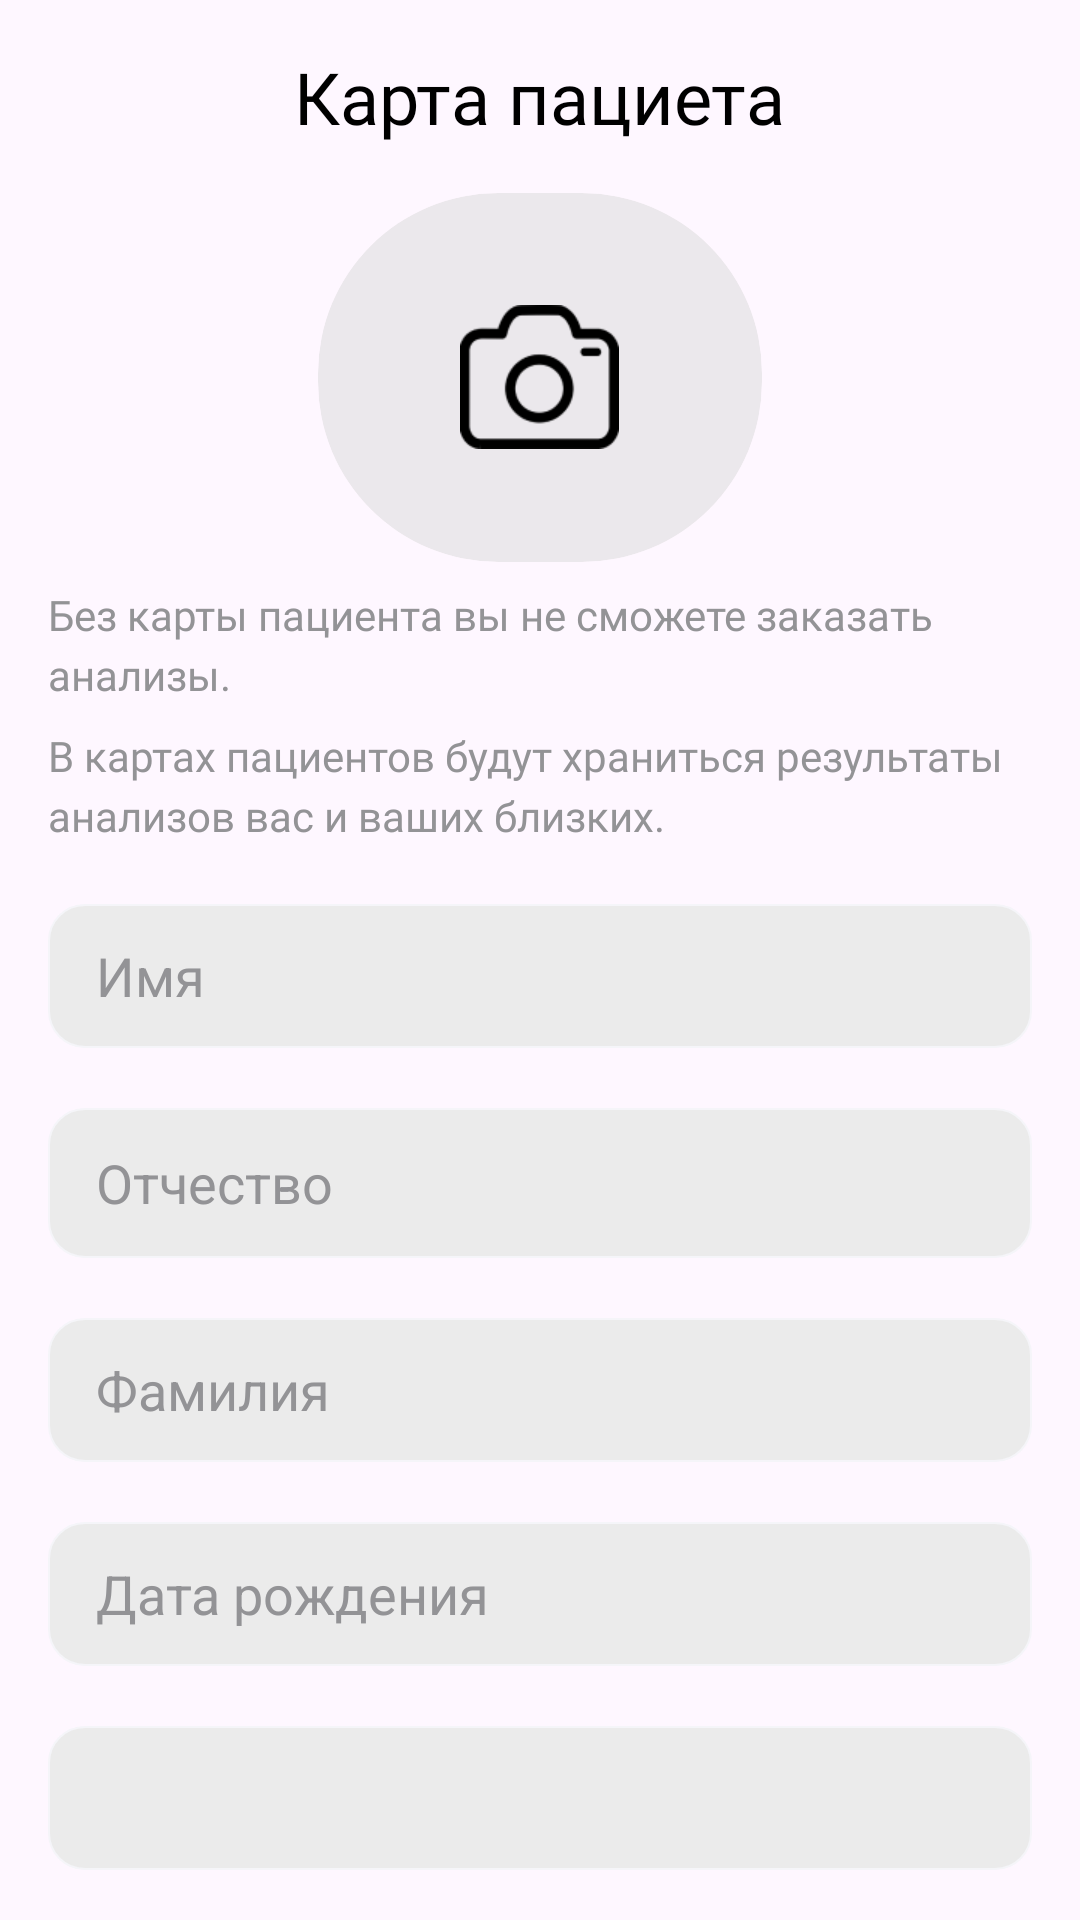

Layout XML and referenced resources for this Android screen:
<!-- AndroidManifest.xml: application theme Theme.MedicApp_vip -->
<!-- res/layout/fragment_profile.xml -->
<?xml version="1.0" encoding="utf-8"?>
<ScrollView xmlns:android="http://schemas.android.com/apk/res/android"
    xmlns:tools="http://schemas.android.com/tools"
    android:layout_width="match_parent"
    android:layout_height="match_parent"
    xmlns:app="http://schemas.android.com/apk/res-auto"
    tools:context=".view.fragments.ProfileFragment"
    android:scrollbars="none"
    android:overScrollMode="never"
    >
    <LinearLayout
        android:layout_width="match_parent"
        android:layout_height="match_parent"
        android:orientation="vertical"
        android:gravity="center_horizontal"
        android:layout_marginHorizontal="16dp"
        android:layout_marginBottom="16dp"
        android:paddingVertical="16dp"
        >
        <TextView
            android:layout_width="wrap_content"
            android:layout_height="wrap_content"
            android:text="Карта пациета"
            android:fontFamily="@font/sf_pro_display_heavy"
            android:textSize="24sp"
            android:lineHeight="28dp"
            android:textAlignment="center"
            android:textColor="@color/black"
            />
        <androidx.cardview.widget.CardView
            android:id="@+id/icon_click"
            android:layout_width="148dp"
            android:layout_height="123dp"
            app:cardCornerRadius="60dp"
            android:layout_marginTop="16dp"
            app:cardElevation="0dp"
            android:backgroundTint="@color/Caption_50">
            <ImageView
                android:id="@+id/default_icon"
                android:layout_width="53dp"
                android:layout_height="48dp"
                android:src="@drawable/default_profile_icon_ic"
                android:scaleType="fitXY"
                android:layout_gravity="center"
                />
            <ImageView
                android:id="@+id/icon"
                android:layout_width="match_parent"
                android:layout_height="match_parent"
                android:scaleType="fitXY"
                android:layout_gravity="center"
                />
        </androidx.cardview.widget.CardView>
        <TextView
            android:layout_width="match_parent"
            android:layout_height="wrap_content"
            android:text="Без карты пациента вы не сможете заказать анализы."
            android:textColor="@color/Caption"
            android:fontFamily="@font/sf_pro_display_regular"
            android:textSize="14sp"
            android:lineHeight="20dp"
            android:layout_marginTop="8dp"

            />
        <TextView
            android:layout_width="match_parent"
            android:layout_height="wrap_content"
            android:text="В картах пациентов будут храниться результаты анализов вас и ваших близких."
            android:textColor="@color/Caption"
            android:fontFamily="@font/sf_pro_display_regular"
            android:textSize="14sp"
            android:lineHeight="20dp"
            android:layout_marginTop="8dp"

            />

        <EditText
            android:id="@+id/et_name"
            android:layout_width="match_parent"
            android:layout_height="48dp"
            android:background="@drawable/et_style_selector"
            android:layout_marginTop="20dp"
            android:hint="Имя"
            android:textColor="@color/black"
            android:paddingHorizontal="16dp"
            android:textColorHint="@color/Caption"
            />

        <EditText
            android:id="@+id/et_middlename"
            android:layout_width="match_parent"
            android:layout_height="50dp"
            android:background="@drawable/et_style_selector"
            android:layout_marginTop="20dp"
            android:hint="Отчество"
            android:textColor="@color/black"
            android:paddingHorizontal="16dp"
            android:textColorHint="@color/Caption"
            />

        <EditText
            android:id="@+id/et_lastname"
            android:layout_width="match_parent"
            android:layout_height="48dp"
            android:background="@drawable/et_style_selector"
            android:layout_marginTop="20dp"
            android:hint="Фамилия"
            android:textColor="@color/black"
            android:paddingHorizontal="16dp"
            android:textColorHint="@color/Caption"
            />
        <EditText
            android:id="@+id/et_birthday"
            android:layout_width="match_parent"
            android:layout_height="48dp"
            android:background="@drawable/et_style_selector"
            android:layout_marginTop="20dp"
            android:hint="Дата рождения"
            android:textColor="@color/black"
            android:paddingHorizontal="16dp"
            android:textColorHint="@color/Caption"
            />

        <Spinner
            android:id="@+id/floor_s"
            android:layout_width="match_parent"
            android:layout_height="48dp"
            android:background="@drawable/et_style_selector"
            android:layout_marginTop="20dp"
            android:paddingHorizontal="16dp"
            />

        <androidx.appcompat.widget.AppCompatButton
            android:id="@+id/save"
            android:layout_width="match_parent"
            android:layout_height="56dp"
            android:background="@drawable/btn_selector_style"
            android:text="Сохранить"
            android:textSize="17sp"
            android:textColor="@color/white"
            style="?android:attr/borderlessButtonStyle"
            android:textAllCaps="false"
            app:layout_constraintBottom_toBottomOf="parent"
            android:layout_marginTop="32dp"
            />
    </LinearLayout>
</ScrollView>
<!-- resources referenced by this layout -->
<resources>
  <color name="Caption">#939396</color>
  <color name="Caption_50">#80D9D9D9</color>
  <color name="black">#FF000000</color>
  <color name="white">#FFFFFFFF</color>
  <!-- drawable btn_selector_style (drawable) -->
  <?xml version="1.0" encoding="utf-8"?>
  <selector xmlns:android="http://schemas.android.com/apk/res/android">
      <item android:state_enabled="false">
          <shape>
              <corners android:radius="12dp"/>
              <solid android:color="@color/accent_inactive"/>
          </shape>
      </item>
      <item android:state_enabled="true">
          <shape>
              <corners android:radius="12dp"/>
              <solid android:color="@color/accent"/>
          </shape>
      </item>
  </selector>
  <!-- drawable default_profile_icon_ic: png bitmap (drawable, 3548 bytes) -->
  <!-- drawable et_style_selector (drawable) -->
  <?xml version="1.0" encoding="utf-8"?>
  <selector xmlns:android="http://schemas.android.com/apk/res/android">
      <item android:state_activated="false">
          <shape>
              <corners android:radius="12dp"/>
              <solid android:color="@color/Input_Stroke"/>
              <stroke android:width="0.7dp" android:color="@color/Input_BG"/>
          </shape>
      </item>
      <item android:state_activated="true">
          <shape>
              <stroke android:width="0.7dp" android:color="@color/Caption_low"/>
              <corners android:radius="12dp"/>
              <solid android:color="@color/Input_Stroke"/>
          </shape>
      </item>
  </selector>
  <style name="Theme.MedicApp_vip" parent="Base.Theme.MedicApp_vip" />
  <color name="accent_inactive">#C9D4FB</color>
  <color name="accent">#1A6FEE</color>
  <color name="Input_Stroke">#EBEBEB</color>
  <color name="Input_BG">#F5F5F9</color>
  <color name="Caption_low">#AEAEB1</color>
  <style name="Base.Theme.MedicApp_vip" parent="Theme.Material3.DayNight.NoActionBar">
          
          
          <item name="colorPrimary">@color/white</item>
      </style>
</resources>
